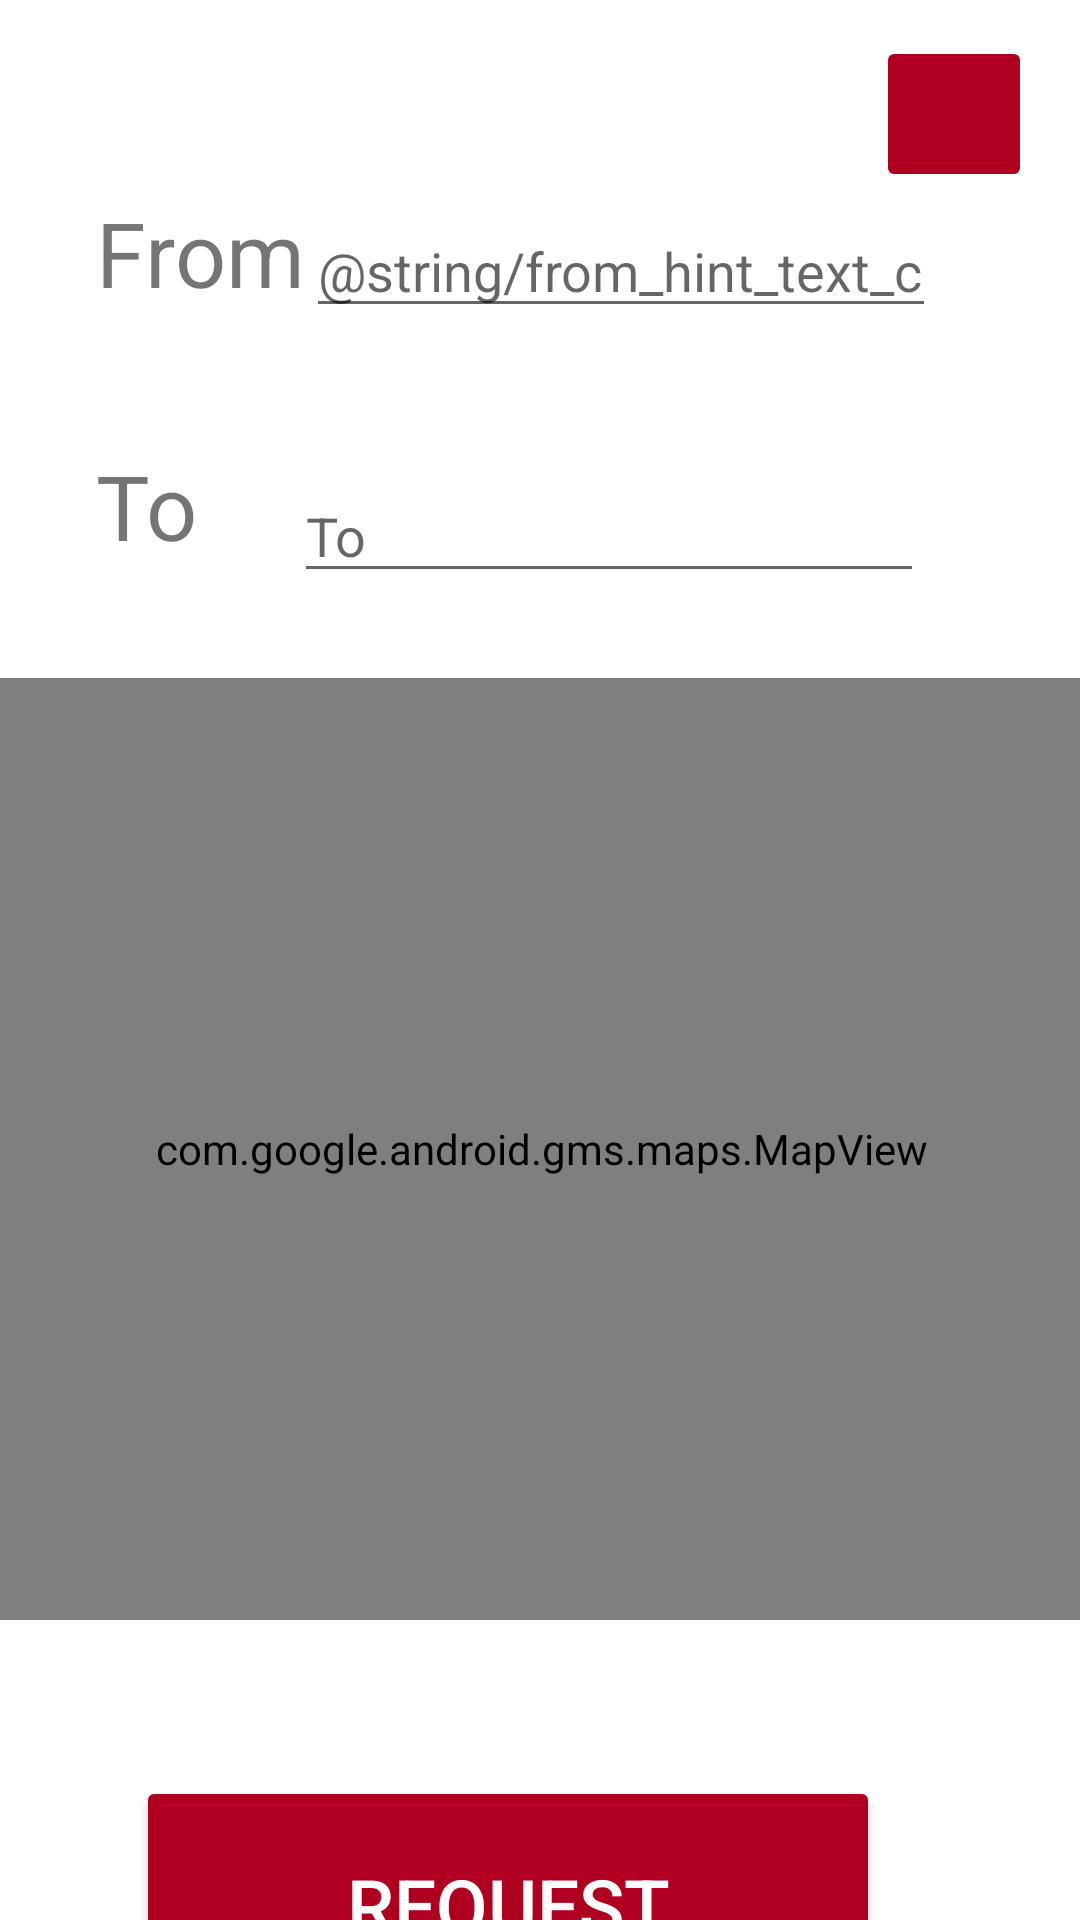

Android layout source for this screen:
<!-- AndroidManifest.xml: application theme Theme.AutoScooter -->
<!-- res/layout/activity_main.xml -->
<?xml version="1.0" encoding="utf-8"?>
<androidx.constraintlayout.widget.ConstraintLayout android:id="@+id/root"
    android:layout_width="match_parent"
    android:layout_height="match_parent"
    tools:context=".MainActivity"
    xmlns:android="http://schemas.android.com/apk/res/android"
    xmlns:tools="http://schemas.android.com/tools"
    xmlns:app="http://schemas.android.com/apk/res-auto">

    <Button
        android:id="@+id/rq_button"
        android:layout_width="248dp"
        android:layout_height="86dp"
        android:layout_marginTop="592dp"
        android:backgroundTint="@color/design_default_color_error"
        android:text="@string/rq_button_text"
        android:textColor="@color/design_default_color_background"
        android:textSize="25sp"
        app:layout_constraintEnd_toEndOf="parent"
        app:layout_constraintHorizontal_bias="0.404"
        app:layout_constraintStart_toStartOf="parent"
        app:layout_constraintTop_toTopOf="parent" />

    <EditText
        android:id="@+id/from_textbox"
        android:layout_width="wrap_content"
        android:layout_height="wrap_content"
        android:layout_marginTop="4dp"
        android:layout_marginEnd="48dp"
        android:ems="10"
        android:hint="@string/from_hint_text_current"
        android:inputType="textPersonName"
        app:layout_constraintEnd_toEndOf="parent"
        app:layout_constraintTop_toTopOf="@+id/from_textView" />

    <TextView
        android:id="@+id/from_textView"
        android:layout_width="wrap_content"
        android:layout_height="wrap_content"
        android:layout_marginStart="32dp"
        android:layout_marginTop="64dp"
        android:text="@string/from_text"
        android:textSize="30sp"
        app:layout_constraintStart_toStartOf="parent"
        app:layout_constraintTop_toTopOf="parent" />

    <TextView
        android:id="@+id/to_textView"
        android:layout_width="wrap_content"
        android:layout_height="wrap_content"
        android:layout_marginTop="44dp"
        android:text="@string/to_text"
        android:textSize="30sp"
        app:layout_constraintStart_toStartOf="@+id/from_textView"
        app:layout_constraintTop_toBottomOf="@+id/from_textView" />

    <EditText
        android:id="@+id/to_textbox"
        android:layout_width="wrap_content"
        android:layout_height="wrap_content"
        android:layout_marginTop="8dp"
        android:layout_marginEnd="4dp"
        android:ems="10"
        android:hint="@string/to_hint_text"
        android:inputType="textPersonName"
        app:layout_constraintEnd_toEndOf="@+id/from_textbox"
        app:layout_constraintTop_toTopOf="@+id/to_textView" />

    <com.google.android.gms.maps.MapView
        android:id="@+id/map_view"
        android:layout_width="397dp"
        android:layout_height="314dp"
        android:layout_marginBottom="52dp"
        app:layout_constraintBottom_toTopOf="@+id/rq_button"
        app:layout_constraintEnd_toEndOf="parent"
        app:layout_constraintStart_toStartOf="parent" />

    <ImageButton
        android:id="@+id/imageButton2"
        android:layout_width="52dp"
        android:layout_height="52dp"
        android:layout_marginTop="12dp"
        android:layout_marginEnd="16dp"
        android:backgroundTint="@color/design_default_color_error"
        app:layout_constraintEnd_toEndOf="parent"
        app:layout_constraintTop_toTopOf="parent"
        app:srcCompat="@drawable/ic_launcher_foreground" />

</androidx.constraintlayout.widget.ConstraintLayout>
<!-- resources referenced by this layout -->
<resources>
  <string name="from_text">From</string>
  <string name="rq_button_text">Request</string>
  <string name="to_hint_text">To</string>
  <string name="to_text">To</string>
  <style name="Theme.AutoScooter" parent="Theme.MaterialComponents.DayNight.DarkActionBar">
          
          <item name="colorPrimary">@color/purple_500</item>
          <item name="colorPrimaryVariant">@color/purple_700</item>
          <item name="colorOnPrimary">@color/white</item>
          
          <item name="colorSecondary">@color/teal_200</item>
          <item name="colorSecondaryVariant">@color/teal_700</item>
          <item name="colorOnSecondary">@color/black</item>
          
          <item name="android:statusBarColor">?attr/colorPrimaryVariant</item>
          
      </style>
  <color name="purple_500">#B00020</color>
  <color name="purple_700">#B00020</color>
  <color name="white">#FFFFFFFF</color>
  <color name="teal_200">#FF03DAC5</color>
  <color name="teal_700">#FF018786</color>
  <color name="black">#FF000000</color>
</resources>
